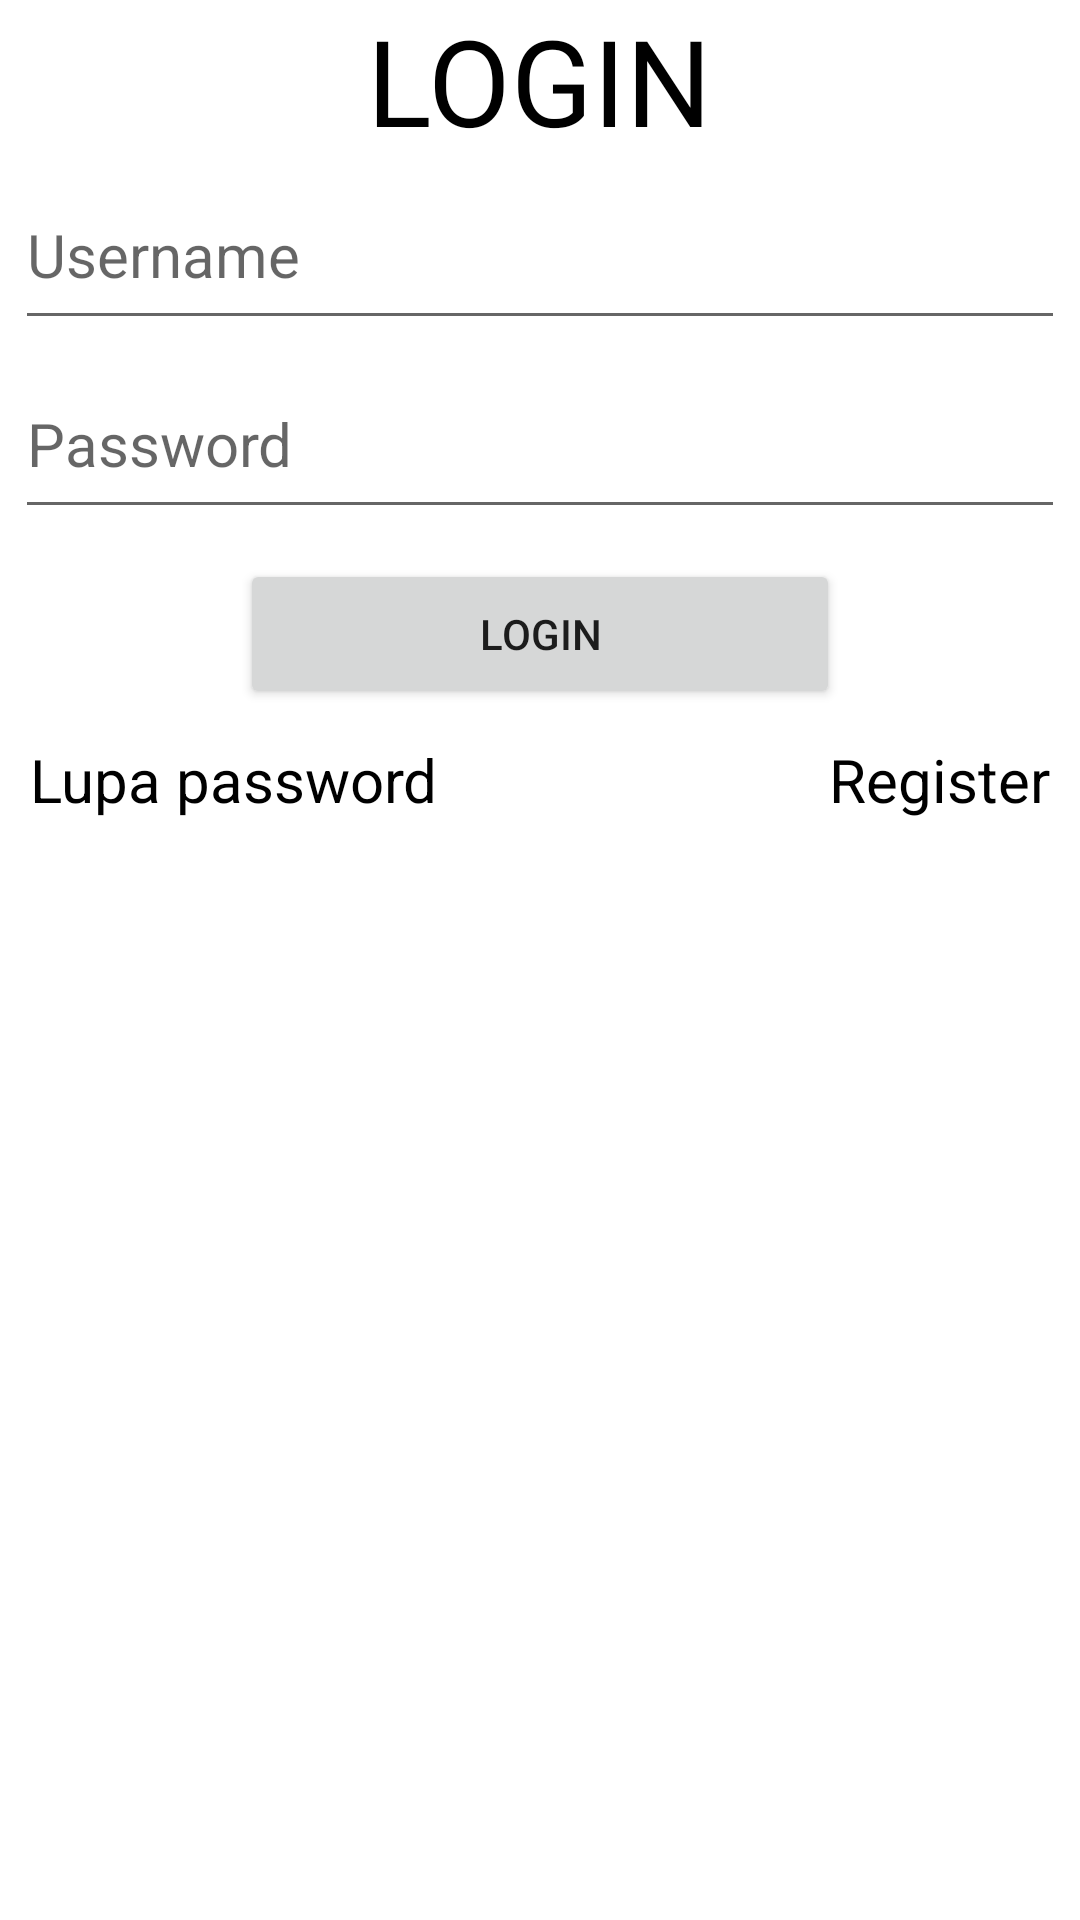

Produce the Android XML layout that renders to this screen, including the resource entries it uses.
<!-- AndroidManifest.xml: application theme Theme.TugasLatihanDuaTopic4CH3 -->
<!-- res/layout/fragment_login.xml -->
<?xml version="1.0" encoding="utf-8"?>
<LinearLayout
    android:gravity="center_horizontal"
    android:orientation="vertical"
    xmlns:android="http://schemas.android.com/apk/res/android"
    xmlns:tools="http://schemas.android.com/tools"
    android:layout_width="match_parent"
    android:layout_height="match_parent"
    tools:context=".LoginFragment">

    <TextView
        android:textColor="@color/black"
        android:textSize="40dp"
        android:text="LOGIN"
        android:layout_width="wrap_content"
        android:layout_height="wrap_content"/>
    <EditText
        android:textColor="@color/black"
        android:id="@+id/loginUsername"
        android:textSize="20dp"
        android:hint="Username"
        android:layout_width="350dp"
        android:layout_height="60dp"/>
    <EditText
        android:textColor="@color/black"
        android:layout_marginTop="3dp"
        android:textSize="20dp"
        android:hint="Password"
        android:id="@+id/loginPasword"
        android:layout_width="350dp"
        android:layout_height="60dp"/>
    <Button
        android:layout_marginTop="10dp"
        android:id="@+id/btnLogin"
        android:text="Login"
        android:layout_width="200dp"
        android:layout_height="50dp"/>
    <RelativeLayout
        android:padding="10dp"
        android:layout_width="match_parent"
        android:layout_height="match_parent">
        <TextView
            android:textColor="@color/black"
            android:id="@+id/textLupaPassword"
            android:textSize="20dp"
            android:text="Lupa password"
            android:layout_width="wrap_content"
            android:layout_height="wrap_content"/>
        <TextView
            android:textColor="@color/black"
            android:layout_alignParentRight="true"
            android:id="@+id/textRegister"
            android:textSize="20dp"
            android:text="Register"
            android:layout_width="wrap_content"
            android:layout_height="wrap_content"/>
        <RelativeLayout
            android:padding="15dp"
            android:layout_alignParentBottom="true"
            android:layout_width="match_parent"
            android:layout_height="wrap_content">

            <ImageButton
                android:id="@+id/btnChats"
                android:background="@drawable/ic_chats"
                android:layout_width="50dp"
                android:layout_height="50dp"/>
            <ImageButton
                android:layout_alignParentRight="true"
                android:id="@+id/btnBantuan"
                android:background="@drawable/ic_bantuan"
                android:layout_width="50dp"
                android:layout_height="50dp"/>
        </RelativeLayout>

    </RelativeLayout>


</LinearLayout>
<!-- resources referenced by this layout -->
<resources>
  <style name="Theme.TugasLatihanDuaTopic4CH3" parent="Theme.MaterialComponents.DayNight.DarkActionBar">
          
          <item name="colorPrimary">@color/purple_500</item>
          <item name="colorPrimaryVariant">@color/purple_700</item>
          <item name="colorOnPrimary">@color/white</item>
          
          <item name="colorSecondary">@color/teal_200</item>
          <item name="colorSecondaryVariant">@color/teal_700</item>
          <item name="colorOnSecondary">@color/black</item>
          
          <item name="android:statusBarColor" tools:targetApi="l">?attr/colorPrimaryVariant</item>
          
      </style>
  <!-- not gathered from this repository: default colours our renderer supplied (Android Studio template values) -->
  <color name="purple_500">#FF6200EE</color>
  <color name="purple_700">#FF3700B3</color>
  <color name="teal_200">#FF03DAC5</color>
  <color name="teal_700">#FF018786</color>
  <color name="black">#FF000000</color>
  <color name="white">#FFFFFFFF</color>
</resources>
